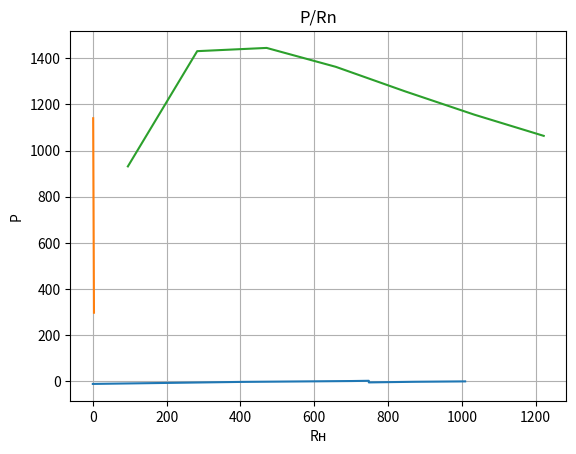

Source code (Python):
import numpy as np
import matplotlib.pyplot as plt


def delta1(i1, i2):
    return my_round(abs(i1 - i2) / min(i1, i2), EPS)


def my_round(x, eps=2):
    return round(x * 10 ** eps) / 10 ** eps


def print_array(x):
    for i in range(len(x)):
        print(f"{x[i]:{OUTPUT_LENGTH}}", end="")
        if i < len(x) - 1:
            print(",", end="")
    print()


def print_graphing(x, y, name_graphing="", name_x="x", name_y="y"):
    x = np.array(x)
    y = np.array(y)

    plt.plot(x, y)
    plt.title(name_graphing)
    plt.xlabel(name_x)
    plt.ylabel(name_y)
    plt.grid(True)
    plt.show()


EPS = 4
OUTPUT_LENGTH = 10


class MyTask:
    def __init__(self):
        # TODO PUT HERE YOUR DATA
        """Input Data"""
        self.E = [-11, 7]
        self.R = [407, 46, 138, 295, 241, 337, 123]

        """Data from experiments"""

        """1.1"""
        self.I1 = [-19.16, 3.91, 5.87]
        self.I2 = [-2.49, 18.29, 6.69]
        self.I3 = [-21.65, 22.22, 12.56]

        """1.2"""
        self.V = np.array([-11, -2.19, 1.52, 2.54, -4.46, -1.73, 0])

        """2"""
        self.Uxx = 1.5
        self.Ikz = 0.00391
        self.R_exp2 = 382.74

        """3"""
        self.Rn = [95, 282.83, 471, 658.5, 846, 1034, 1222]
        self.I = [3.13, 2.25, 1.75, 1.44, 1.22, 1.06, 0.933]
        self.U = [297.55, 635.81, 825.49, 946.31, 1030, 1090, 1140]

    '''Task 1.1'''

    def fill_i(self):
        A = np.array([
            [1, 1, 0],
            [0, 1, 0],
            [1, 0, -1]])

        B = np.array([self.I3[0], self.I3[0] - self.I3[2], -self.I3[1]])
        C = np.linalg.solve(A, B)
        for i in range(3):
            self.I3.append(my_round(C[i], EPS))
        B = np.array([self.I1[0], self.I1[0] - self.I1[2], -self.I1[1]])
        C = np.linalg.solve(A, B)
        for i in range(3):
            self.I1.append(my_round(C[i], EPS))
        B = np.array([self.I2[0], self.I2[0] - self.I2[2], -self.I2[1]])
        C = np.linalg.solve(A, B)
        for i in range(3):
            self.I2.append(my_round(C[i], EPS))

    def _1_1(self):
        print("Task 1.1")

        self.fill_i()
        print("   I1" + " " * OUTPUT_LENGTH + "I2" + " " * OUTPUT_LENGTH + "I3'" + " " * OUTPUT_LENGTH +
              "I3''" + " " * (OUTPUT_LENGTH - 4) + "delta")
        for i in range(6):
            print(
                f"{self.I1[i]:{OUTPUT_LENGTH}}, {self.I2[i]:{OUTPUT_LENGTH}}, {self.I3[i]:{OUTPUT_LENGTH}}, {my_round(self.I1[i] + self.I2[i], EPS):{OUTPUT_LENGTH}},"
                f"{delta1(self.I3[i], self.I1[i] + self.I2[i]):{OUTPUT_LENGTH}}")

    '''Task 1.2'''

    def _1_2(self):
        print("\nTask 1.2")
        dR = np.array([0, self.R[0], self.R[3], self.R[1], 0, self.R[6], self.R[2]])
        sum_dR = dR.copy()
        for i in range(1, len(dR)):
            sum_dR[i] += sum_dR[i - 1]

        print("   A" + " " * OUTPUT_LENGTH + "B" + " " * OUTPUT_LENGTH + "C" + " " * OUTPUT_LENGTH + "D" +
              " " * OUTPUT_LENGTH + "E" + " " * OUTPUT_LENGTH + "F" + " " * OUTPUT_LENGTH + "G")

        print_array(self.V)
        print_array(dR)
        print_array(sum_dR)
        print_graphing(sum_dR, self.V)

    '''Task 2'''

    def _2(self):
        print("\nTask 2")
        Rvh2 = my_round(self.Uxx / self.Ikz, EPS)
        print("R'вх = Uxx/Ikz =", self.Uxx, "/", self.Ikz, "=", Rvh2)
        R15 = my_round(self.R[0]*self.R[4]/(self.R[0]+self.R[4]), EPS)
        print("R15 = R1*R5/(R1+R5)=", R15)
        R1345 = my_round(R15 + self.R[2] + self.R[3], EPS)
        print("R1345 = R15 + R3 + R4 =", R1345)
        R13456 = my_round(R1345 * self.R[5] / (R1345 + self.R[5]), EPS)
        print("R13456 = R1345 * R6 / (R1345 + R6) =", R13456)
        Rvh3 = my_round(R13456 + self.R[1] + self.R[6], EPS)
        print("R'''вх =", Rvh3)
        print("R'вх      R''вх     R'''вх")
        print(Rvh2, self.R_exp2, Rvh3)

    '''Task 3'''

    def _3(self):
        print("\nTask 3")
        P = [0.0] * len(self.U)
        for i in range(len(self.U)):
            P[i] = my_round(self.I[i] * self.U[i], EPS)
        print_array(self.I)
        print_array(self.U)
        print_array(P)
        print_graphing(self.I, self.U, "VAC", "I", "U")
        print_graphing(self.Rn, P, "P/Rn", "Rн", "P")

    def print_all(self):
        plt.close('all')
        self._1_1()
        self._1_2()
        self._2()
        self._3()


my = MyTask()
my.print_all()
